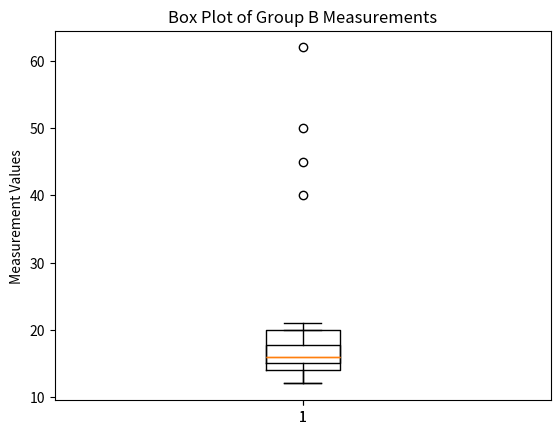

This figure's Python source:
import numpy as np
import matplotlib.pyplot as plt

group_A = [12, 15, 14, 13, 16, 18, 19, 15, 14, 20, 17, 14, 15, 40, 45, 50, 62]
group_B = [12, 17, 15, 13, 19, 20, 21, 18, 17, 16, 15, 14, 16, 15]

# Creating plot
plt.boxplot(group_A)
plt.title('Box Plot of Group A Measurements')
plt.ylabel('Measurement Values')
plt.show()
plt.savefig("Q1 Group A Boxplot")

plt.boxplot(group_B)
plt.title('Box Plot of Group B Measurements')
plt.ylabel('Measurement Values')
plt.show()
plt.savefig("Q1 Group B Boxplot")